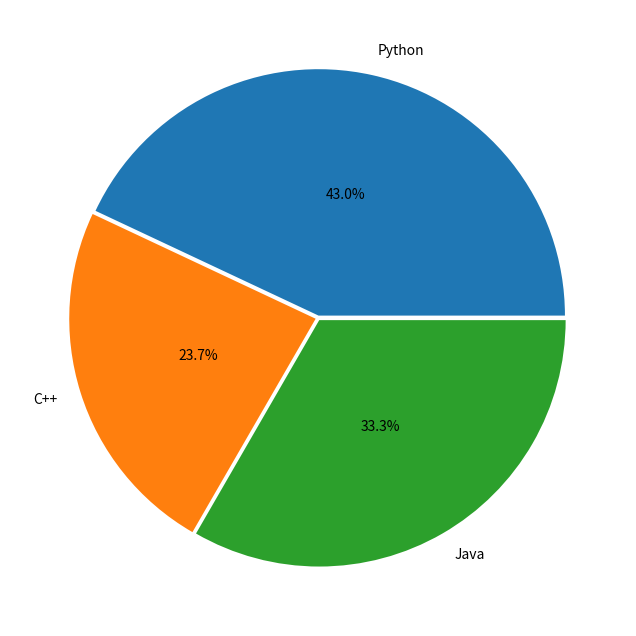

Write the Python code that produced this figure.
# IU - International University of Applied Science
# Exploratory Data Analysis and Visualization
# Course Code: DLBDSEDAV01

# Pie charts

# %% import modules
import matplotlib.pyplot as plt
import seaborn as sns
import pandas as pd

# %% generate sample data
prog_language = ['Python', 'C++', 'Java']
students = [40,22,31]

# %% create figure
fig = plt.figure(figsize=(14,8))

# add subplot
ax1 = fig.add_subplot(111)

# create pie chart
plt.pie(students, labels=prog_language, \
    autopct='%1.1f%%', explode=[0.01]*3, \
        pctdistance=0.5)